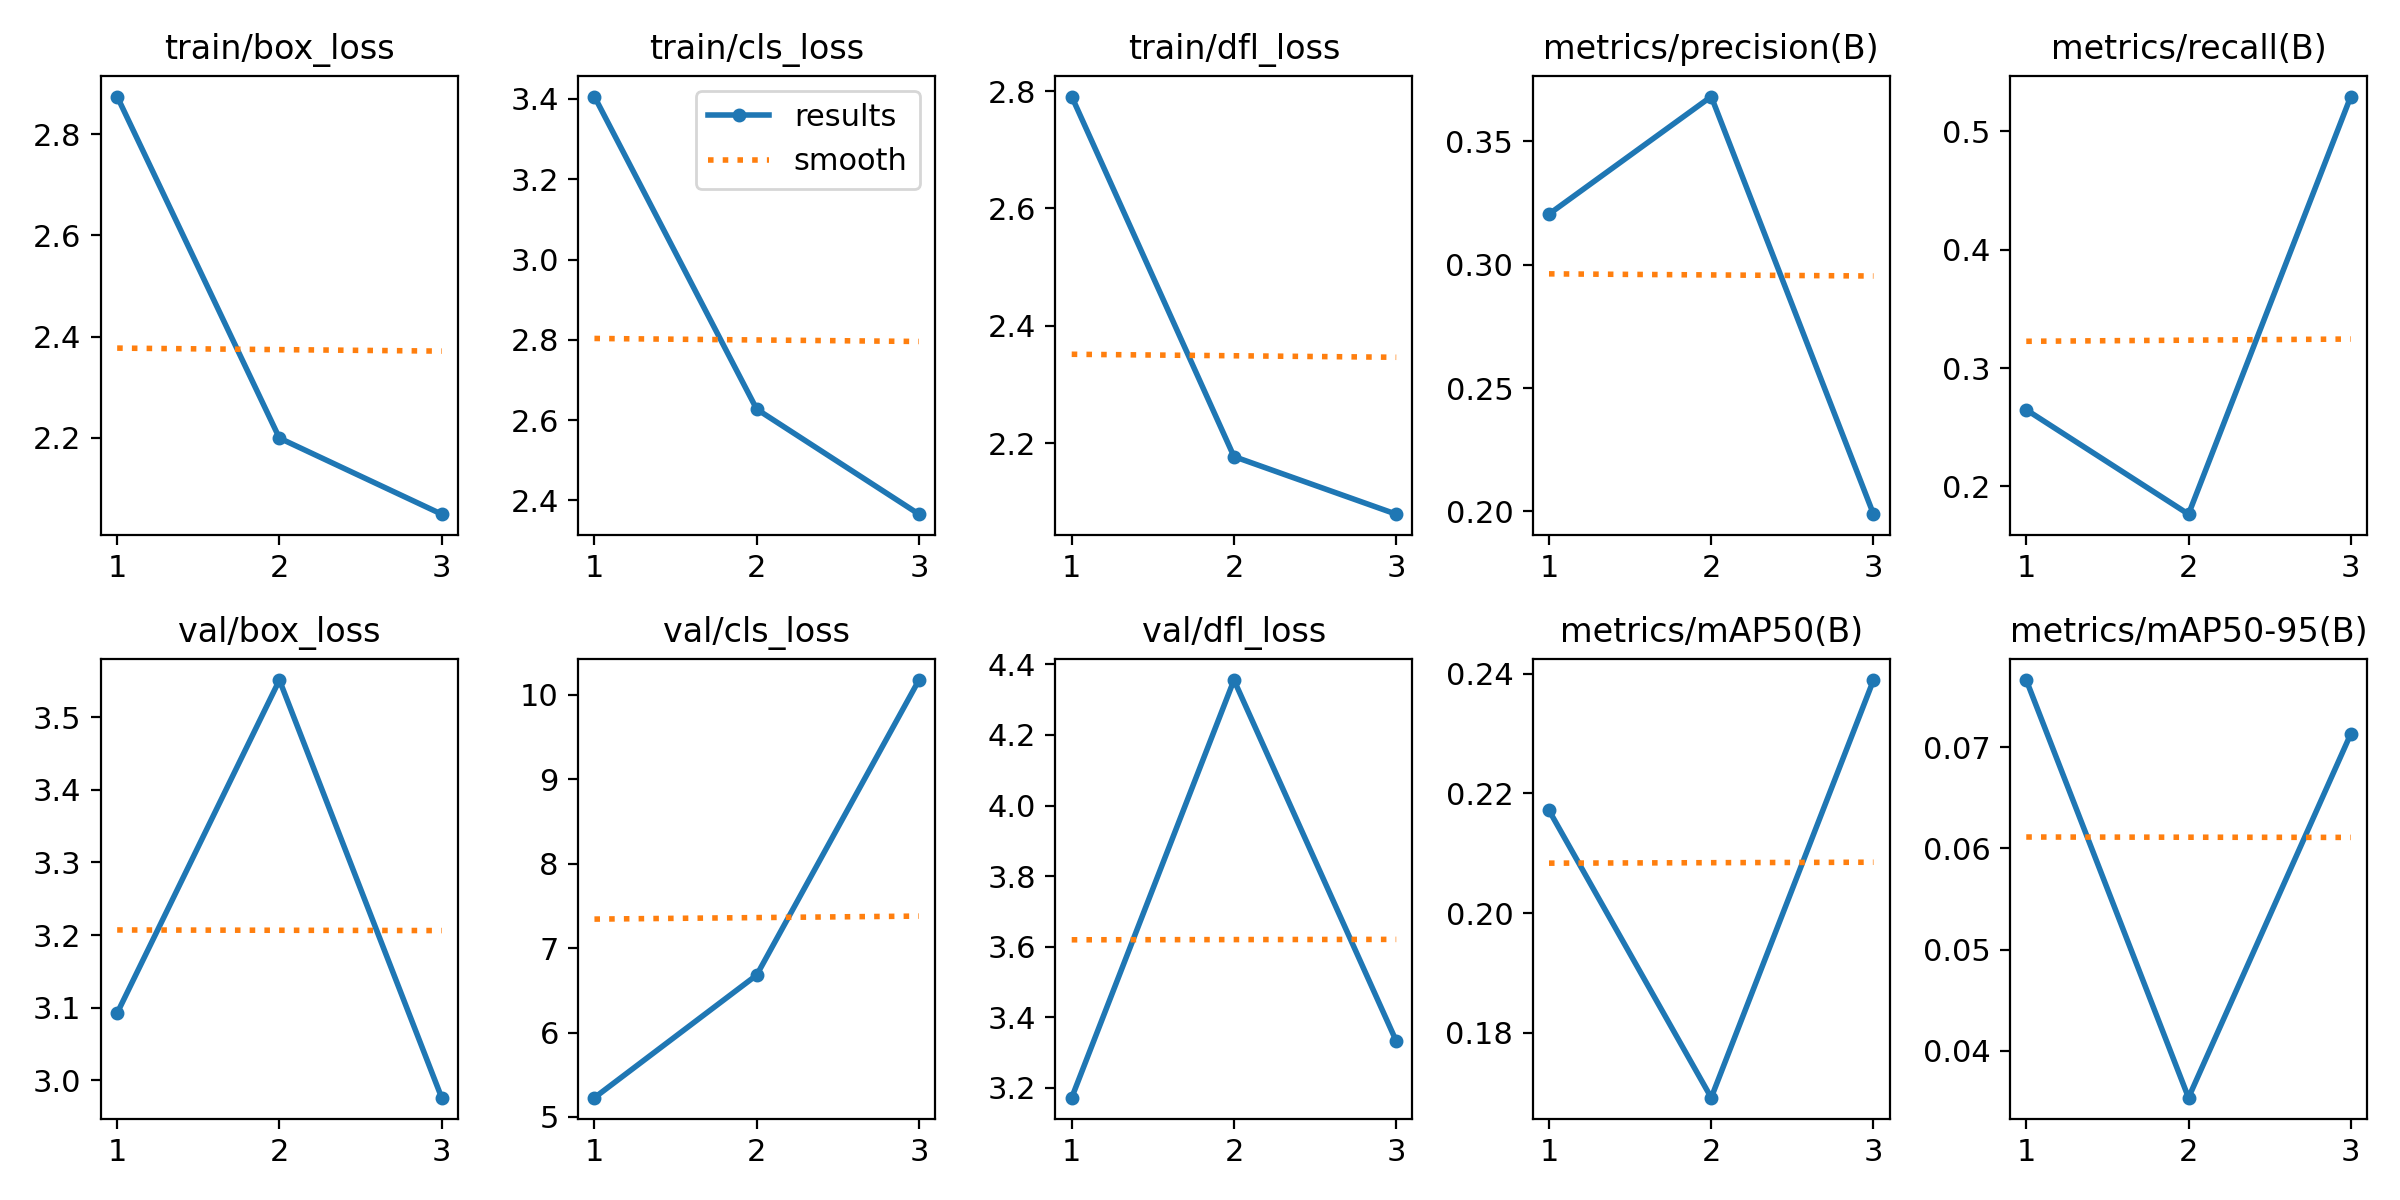

The table this chart was drawn from, first rows:
epoch, train/box_loss, train/cls_loss, train/dfl_loss, metrics/precision(B), metrics/recall(B), metrics/mAP50(B), metrics/mAP50-95(B), val/box_loss, val/cls_loss, val/dfl_loss, lr/pg0, lr/pg1, lr/pg2
1, 2.874, 3.406, 2.791, 0.3206, 0.2647, 0.2172, 0.07663, 3.092, 5.228, 3.172, 0.00016, 0.00016, 0.00016
2, 2.2, 2.627, 2.178, 0.3682, 0.1765, 0.1692, 0.03538, 3.551, 6.681, 4.356, 0.0002278, 0.0002278, 0.0002278
3, 2.049, 2.366, 2.079, 0.1989, 0.5294, 0.2389, 0.07131, 2.976, 10.18, 3.333, 0.0001768, 0.0001768, 0.0001768
